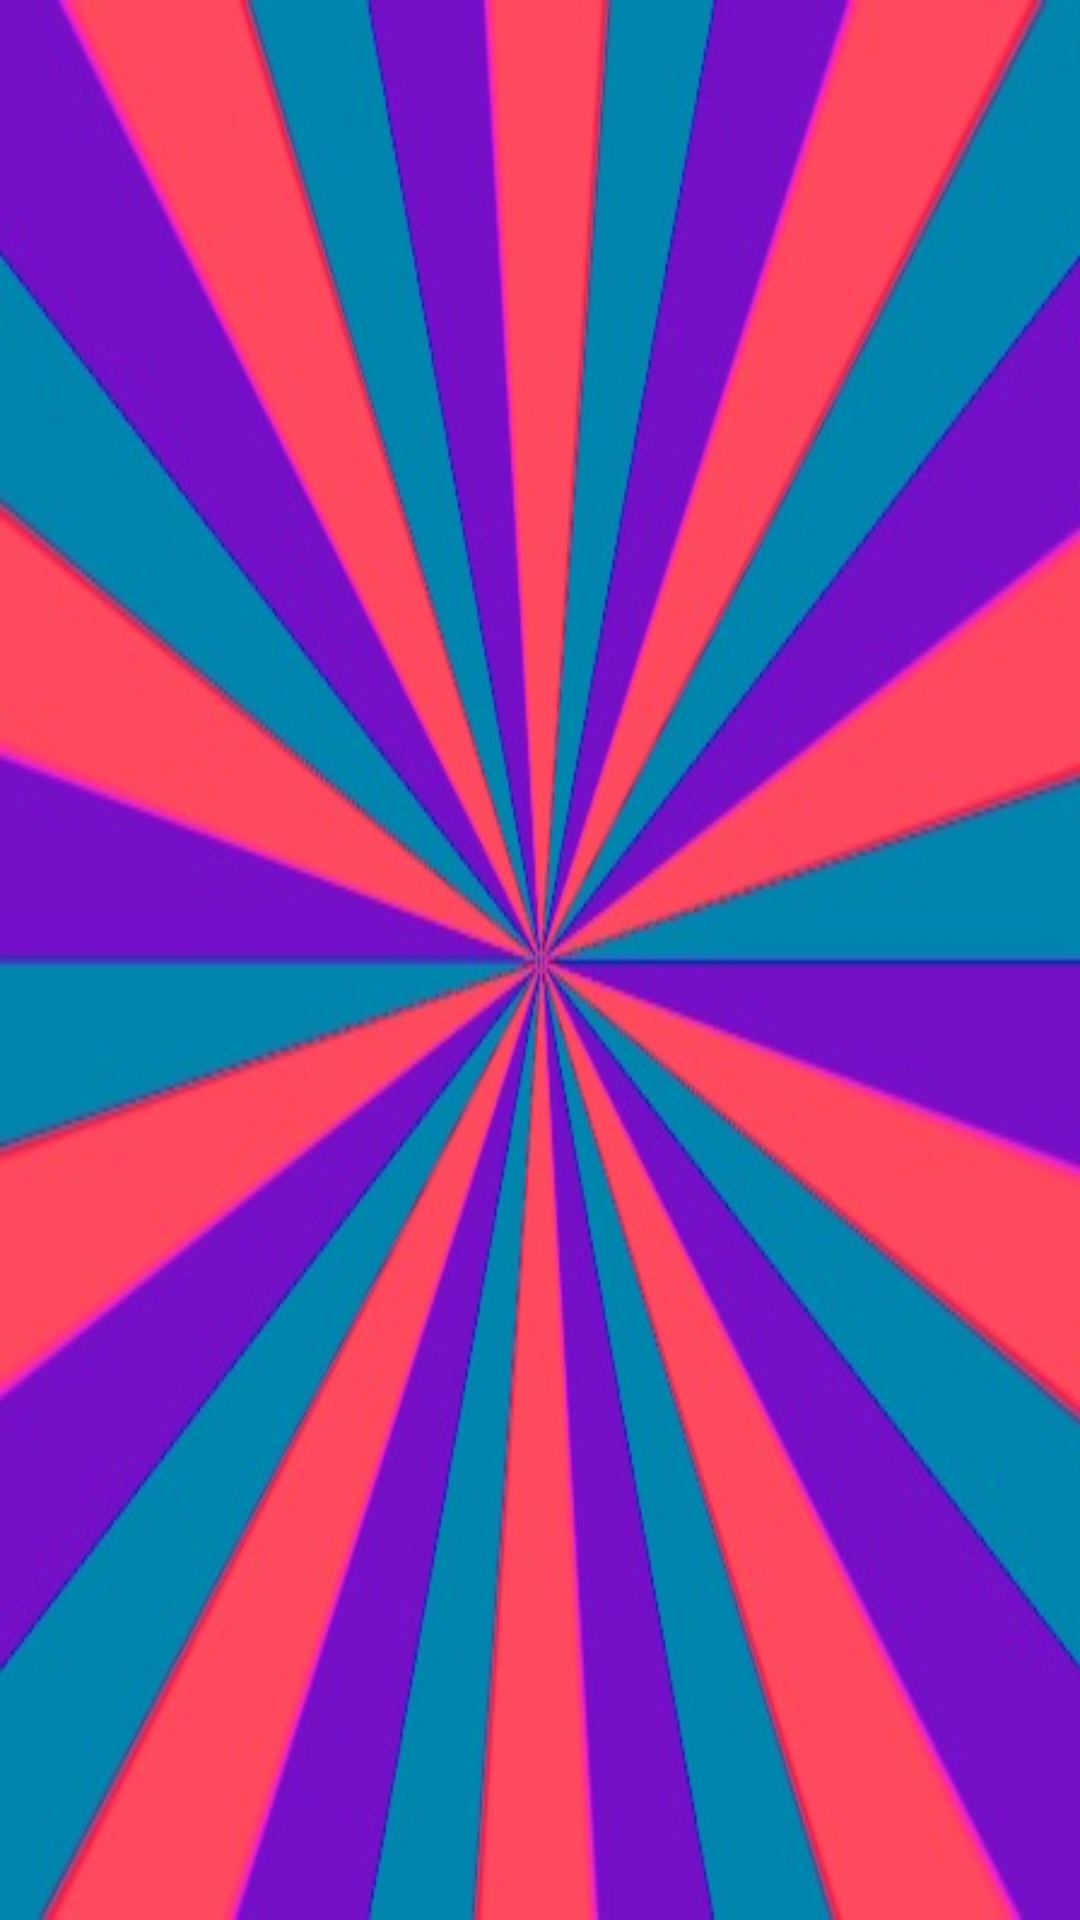

Produce the Android XML layout that renders to this screen, including the resource entries it uses.
<!-- AndroidManifest.xml: application theme AppTheme -->
<!-- res/layout/activity_splash_screen.xml -->
<?xml version="1.0" encoding="utf-8"?>
<android.support.constraint.ConstraintLayout xmlns:android="http://schemas.android.com/apk/res/android"
    xmlns:app="http://schemas.android.com/apk/res-auto"
    xmlns:tools="http://schemas.android.com/tools"
    android:layout_width="match_parent"
    android:layout_height="match_parent"
    tools:context=".SplashScreen"
    android:theme="@style/mySty"
    android:background="@drawable/background_o_1725605">

    <ImageView
        android:id="@+id/gif"
        android:layout_width="110dp"
        android:layout_height="110dp"
        app:layout_constraintBottom_toBottomOf="parent"
        app:layout_constraintEnd_toEndOf="parent"
        app:layout_constraintStart_toStartOf="parent"
        app:layout_constraintTop_toTopOf="parent"
        app:layout_constraintVertical_bias="0.498" />


</android.support.constraint.ConstraintLayout>
<!-- resources referenced by this layout -->
<resources>
  <!-- drawable background_o_1725605: jpg bitmap (drawable-v24, 50206 bytes) -->
  <style name="mySty" parent="Theme.AppCompat.Light.NoActionBar" />
  <style name="AppTheme" parent="Theme.AppCompat.Light.DarkActionBar">
          
          <item name="colorPrimary">@color/colorPrimary</item>
          <item name="colorPrimaryDark">@color/colorPrimaryDark</item>
          <item name="colorAccent">@color/colorAccent</item>
      </style>
  <!-- not gathered from this repository: default colours our renderer supplied (Android Studio template values) -->
  <color name="colorPrimary">#FF6200EE</color>
  <color name="colorPrimaryDark">#FF3700B3</color>
  <color name="colorAccent">#FF03DAC5</color>
</resources>
